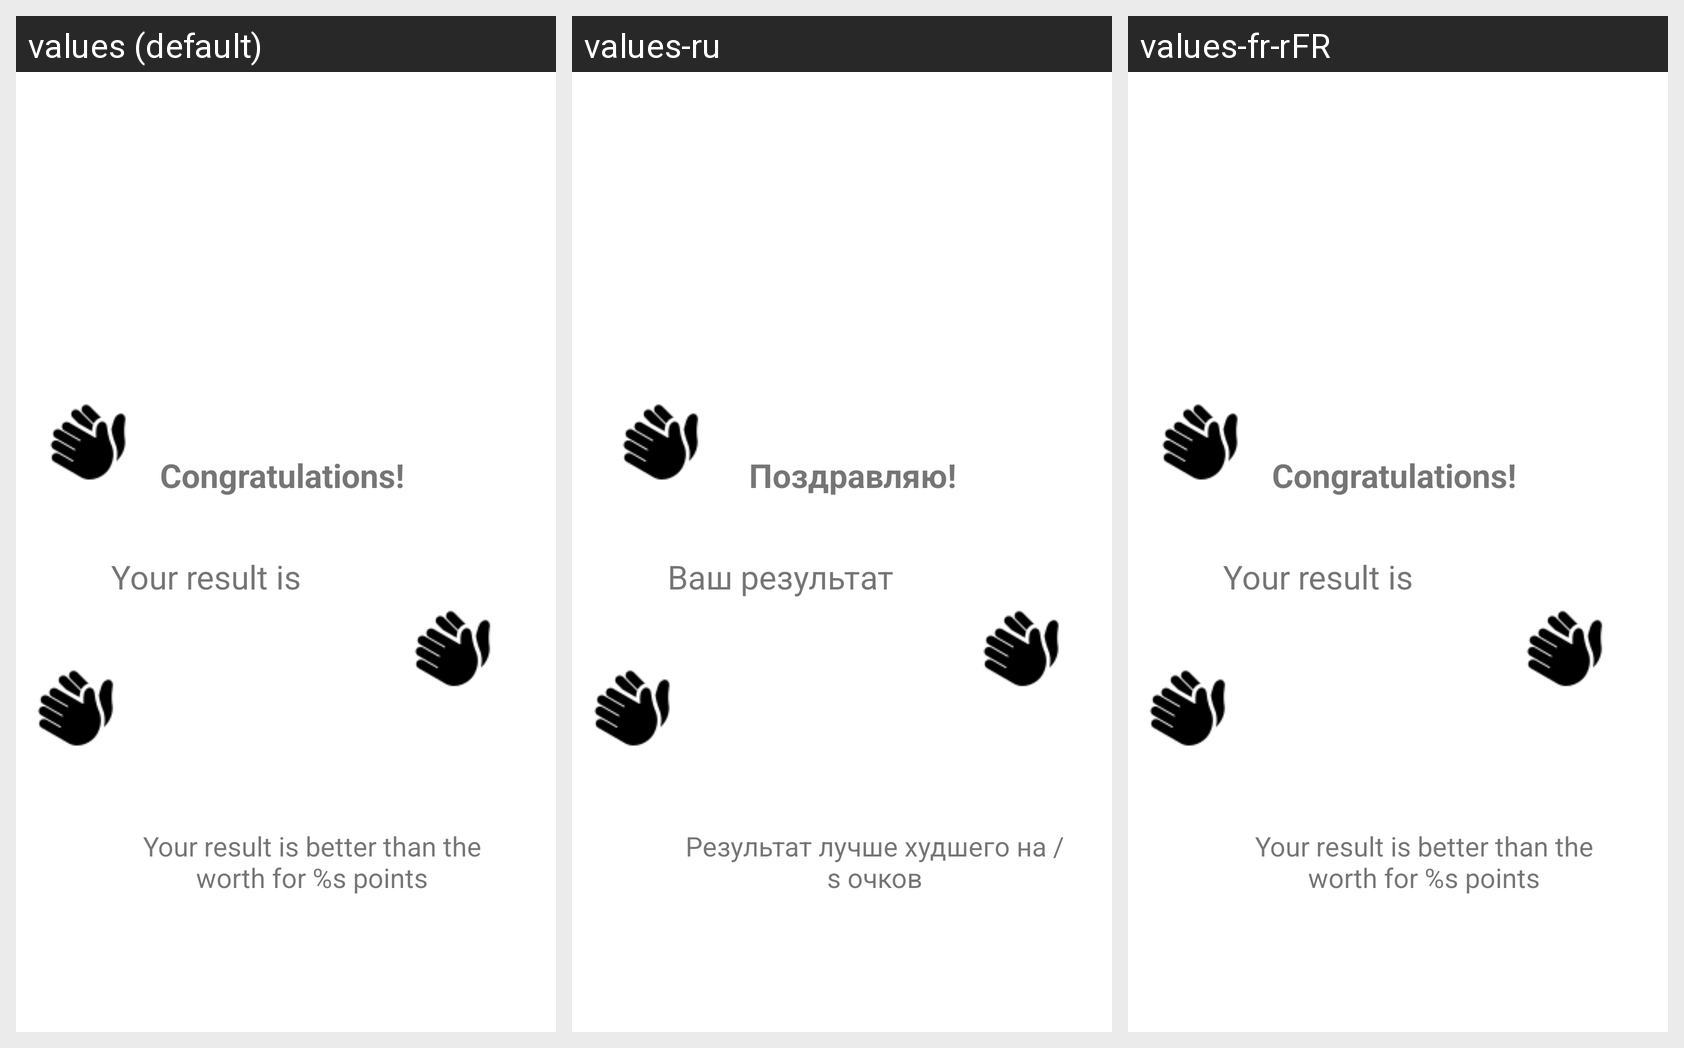

Here is an Android app screen in its default locale and in the app's own translations. Write out the translated-string differences for the strings that appear on this screen.
Android screen res/layout/final_alert.xml rendered under 3 locales, left to right: values (default), values-ru, values-fr-rFR. Device: Nexus 5 (rendered at 1080×1920; each locale shown at half size, 540×960, under a caption strip naming it); theme Theme.USA.
Strings drawn on this screen, with the default value and each locale's value (text and hints the layout hard-codes appear in the picture but are not listed):

congrats
  values: Congratulations!
  values-ru: Поздравляю!
  values-fr-rFR: Congratulations!  [not translated; the default value is used]

your_result
  values: Your result is 
  values-ru: Ваш результат
  values-fr-rFR: Your result is   [not translated; the default value is used]

additional_congrat2
  values: Your result is better than the worth for %s points
  values-ru: Результат лучше худшего на /s очков
  values-fr-rFR: Your result is better than the worth for %s points  [not translated; the default value is used]
